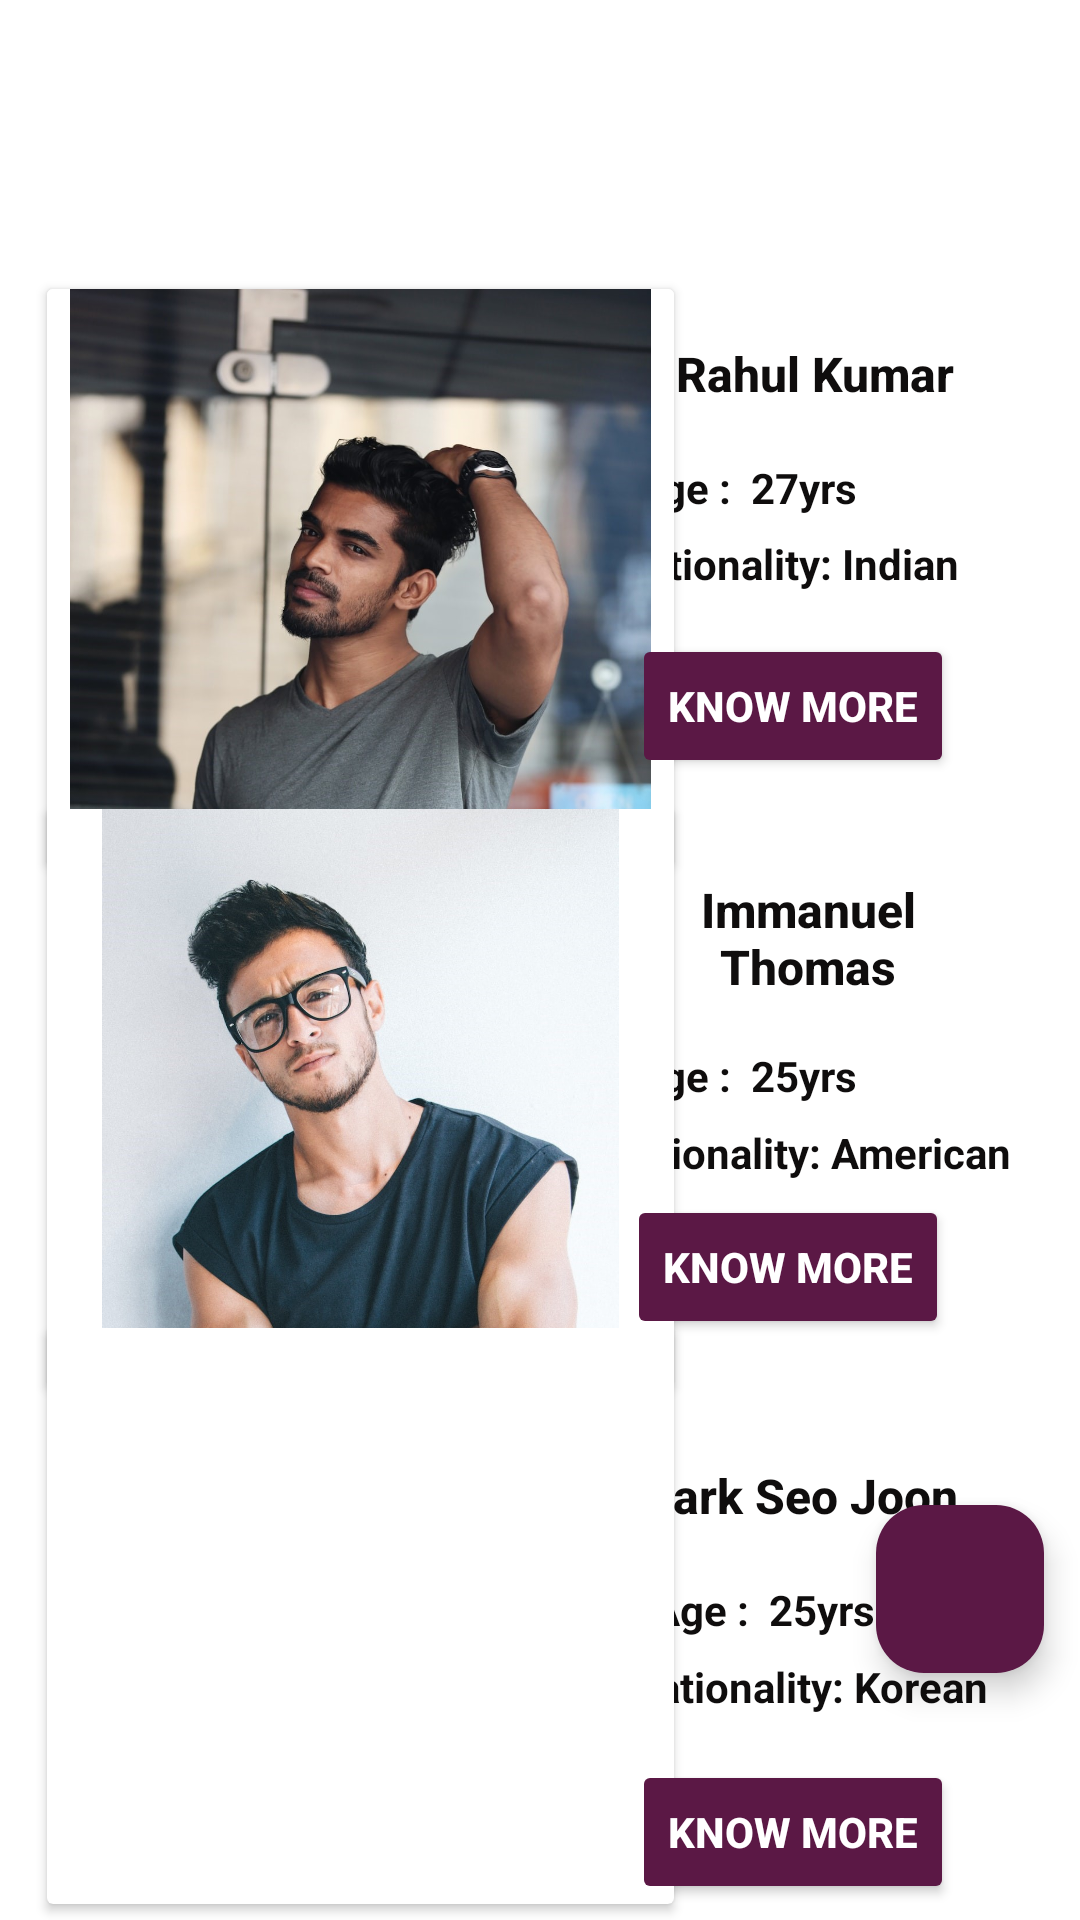

This screen was rendered from an Android layout file. Write that file and the resources it references.
<!-- AndroidManifest.xml: application theme Theme.HeartSync -->
<!-- res/layout/fragment_home.xml -->
<?xml version="1.0" encoding="utf-8"?>
<androidx.constraintlayout.widget.ConstraintLayout xmlns:android="http://schemas.android.com/apk/res/android"
    xmlns:app="http://schemas.android.com/apk/res-auto"
    xmlns:tools="http://schemas.android.com/tools"
    android:id="@+id/container"
    android:layout_width="match_parent"
    android:layout_height="match_parent"
    android:background="#ffffff"
    android:contentDescription="home"
    tools:context=".HomeFragment">

    <androidx.cardview.widget.CardView
        android:layout_width="209dp"
        android:layout_height="192dp"
        app:layout_constraintBottom_toBottomOf="parent"
        app:layout_constraintEnd_toEndOf="parent"
        app:layout_constraintHorizontal_bias="0.103"
        app:layout_constraintStart_toStartOf="parent"
        app:layout_constraintTop_toTopOf="parent"
        app:layout_constraintVertical_bias="0.215">

        <ImageView
            android:id="@+id/imageView7"
            android:layout_width="wrap_content"
            android:layout_height="wrap_content"
            android:background="#ffffff"
            app:srcCompat="@drawable/suitor1" />
    </androidx.cardview.widget.CardView>

    <TextView
        android:id="@+id/textView3"
        android:layout_width="127dp"
        android:layout_height="35dp"
        android:text="Rahul Kumar"
        android:textAlignment="center"
        android:textAppearance="@style/TextAppearance.AppCompat.Body2"
        android:textColor="#0F0D0D"
        android:textSize="16sp"
        android:textStyle="bold"
        app:layout_constraintBottom_toBottomOf="parent"
        app:layout_constraintEnd_toEndOf="parent"
        app:layout_constraintHorizontal_bias="0.894"
        app:layout_constraintStart_toStartOf="parent"
        app:layout_constraintTop_toTopOf="parent"
        app:layout_constraintVertical_bias="0.188" />

    <TextView
        android:id="@+id/textView4"
        android:layout_width="94dp"
        android:layout_height="30dp"
        android:text="Age :  27yrs"
        android:textAlignment="center"
        android:textColor="#0F0D0D"
        android:textStyle="bold"
        app:layout_constraintBottom_toBottomOf="parent"
        app:layout_constraintEnd_toEndOf="parent"
        app:layout_constraintHorizontal_bias="0.757"
        app:layout_constraintStart_toStartOf="parent"
        app:layout_constraintTop_toTopOf="parent"
        app:layout_constraintVertical_bias="0.251" />

    <TextView
        android:id="@+id/textView5"
        android:layout_width="133dp"
        android:layout_height="29dp"
        android:text="Nationality: Indian"
        android:textAlignment="center"
        android:textColor="#0F0D0D"
        android:textStyle="bold"
        app:layout_constraintBottom_toBottomOf="parent"
        app:layout_constraintEnd_toEndOf="parent"
        app:layout_constraintHorizontal_bias="0.863"
        app:layout_constraintStart_toStartOf="parent"
        app:layout_constraintTop_toTopOf="parent"
        app:layout_constraintVertical_bias="0.292" />

    <Button
        android:id="@+id/button4"
        android:layout_width="wrap_content"
        android:layout_height="wrap_content"
        android:backgroundTint="@drawable/buttonselector"
        android:clickable="true"
        android:elevation="15dp"
        android:focusable="true"
        android:text="Know More"
        android:textColor="#ffffff"
        android:textStyle="bold"
        app:layout_constraintBottom_toBottomOf="parent"
        app:layout_constraintEnd_toEndOf="parent"
        app:layout_constraintHorizontal_bias="0.834"
        app:layout_constraintStart_toStartOf="parent"
        app:layout_constraintTop_toTopOf="parent"
        app:layout_constraintVertical_bias="0.357" />

    <androidx.cardview.widget.CardView
        android:layout_width="209dp"
        android:layout_height="192dp"
        app:layout_constraintBottom_toBottomOf="parent"
        app:layout_constraintEnd_toEndOf="parent"
        app:layout_constraintHorizontal_bias="0.103"
        app:layout_constraintStart_toStartOf="parent"
        app:layout_constraintTop_toTopOf="parent"
        app:layout_constraintVertical_bias="0.602">

        <ImageView
            android:id="@+id/imageView8"
            android:layout_width="match_parent"
            android:layout_height="match_parent"
            android:background="#ffffff"
            app:srcCompat="@drawable/suitor2" />

    </androidx.cardview.widget.CardView>

    <TextView
        android:id="@+id/textView6"
        android:layout_width="121dp"
        android:layout_height="54dp"
        android:text="Immanuel Thomas"
        android:textAlignment="center"
        android:textAppearance="@style/TextAppearance.AppCompat.Body2"
        android:textColor="#0F0D0D"
        android:textSize="16sp"
        android:textStyle="bold"
        app:layout_constraintBottom_toBottomOf="parent"
        app:layout_constraintEnd_toEndOf="parent"
        app:layout_constraintHorizontal_bias="0.875"
        app:layout_constraintStart_toStartOf="parent"
        app:layout_constraintTop_toTopOf="parent"
        app:layout_constraintVertical_bias="0.499" />

    <TextView
        android:id="@+id/textView7"
        android:layout_width="94dp"
        android:layout_height="30dp"
        android:text="Age :  25yrs"
        android:textAlignment="center"
        android:textColor="#0F0D0D"
        android:textStyle="bold"
        app:layout_constraintBottom_toBottomOf="parent"
        app:layout_constraintEnd_toEndOf="parent"
        app:layout_constraintHorizontal_bias="0.757"
        app:layout_constraintStart_toStartOf="parent"
        app:layout_constraintTop_toTopOf="parent"
        app:layout_constraintVertical_bias="0.572" />

    <TextView
        android:id="@+id/textView12"
        android:layout_width="154dp"
        android:layout_height="30dp"
        android:text="Nationality: American"
        android:textAlignment="center"
        android:textColor="#0F0D0D"
        android:textStyle="bold"
        app:layout_constraintBottom_toBottomOf="parent"
        app:layout_constraintEnd_toEndOf="parent"
        app:layout_constraintHorizontal_bias="0.933"
        app:layout_constraintStart_toStartOf="parent"
        app:layout_constraintTop_toTopOf="parent"
        app:layout_constraintVertical_bias="0.614" />

    <Button
        android:id="@+id/button2"
        android:layout_width="wrap_content"
        android:layout_height="wrap_content"
        android:backgroundTint="@drawable/buttonselector"
        android:elevation="15dp"
        android:text="Know More"
        android:textColor="#ffffff"
        android:textStyle="bold"
        app:layout_constraintBottom_toBottomOf="parent"
        app:layout_constraintEnd_toEndOf="parent"
        app:layout_constraintHorizontal_bias="0.827"
        app:layout_constraintStart_toStartOf="parent"
        app:layout_constraintTop_toTopOf="parent"
        app:layout_constraintVertical_bias="0.673" />

    <androidx.cardview.widget.CardView
        android:layout_width="209dp"
        android:layout_height="192dp"
        app:layout_constraintBottom_toBottomOf="parent"
        app:layout_constraintEnd_toEndOf="parent"
        app:layout_constraintHorizontal_bias="0.103"
        app:layout_constraintStart_toStartOf="parent"
        app:layout_constraintTop_toTopOf="parent"
        app:layout_constraintVertical_bias="0.988">

        <ImageView
            android:id="@+id/imageView9"
            android:layout_width="wrap_content"
            android:layout_height="wrap_content"
            android:background="#ffffff"
            app:srcCompat="@drawable/suitor3" />
    </androidx.cardview.widget.CardView>

    <TextView
        android:id="@+id/textView13"
        android:layout_width="129dp"
        android:layout_height="44dp"
        android:text="Park Seo Joon"
        android:textAlignment="center"
        android:textAppearance="@style/TextAppearance.AppCompat.Body2"
        android:textColor="#0F0D0D"
        android:textSize="16sp"
        android:textStyle="bold"
        app:layout_constraintBottom_toBottomOf="parent"
        app:layout_constraintEnd_toEndOf="parent"
        app:layout_constraintHorizontal_bias="0.875"
        app:layout_constraintStart_toStartOf="parent"
        app:layout_constraintTop_toTopOf="parent"
        app:layout_constraintVertical_bias="0.818" />

    <TextView
        android:id="@+id/textView14"
        android:layout_width="94dp"
        android:layout_height="30dp"
        android:text="Age :  25yrs"
        android:textAlignment="center"
        android:textColor="#0F0D0D"
        android:textStyle="bold"
        app:layout_constraintBottom_toBottomOf="parent"
        app:layout_constraintEnd_toEndOf="parent"
        app:layout_constraintHorizontal_bias="0.779"
        app:layout_constraintStart_toStartOf="parent"
        app:layout_constraintTop_toTopOf="parent"
        app:layout_constraintVertical_bias="0.864" />

    <TextView
        android:id="@+id/textView15"
        android:layout_width="137dp"
        android:layout_height="34dp"
        android:text="Nationality: Korean"
        android:textAlignment="center"
        android:textColor="#0F0D0D"
        android:textStyle="bold"
        app:layout_constraintBottom_toBottomOf="parent"
        app:layout_constraintEnd_toEndOf="parent"
        app:layout_constraintHorizontal_bias="0.901"
        app:layout_constraintStart_toStartOf="parent"
        app:layout_constraintTop_toTopOf="parent"
        app:layout_constraintVertical_bias="0.912" />

    <Button
        android:id="@+id/button3"
        android:layout_width="wrap_content"
        android:layout_height="wrap_content"
        android:backgroundTint="@drawable/buttonselector"
        android:elevation="15dp"
        android:text="Know More"
        android:textColor="#ffffff"
        android:textStyle="bold"
        app:layout_constraintBottom_toBottomOf="parent"
        app:layout_constraintEnd_toEndOf="parent"
        app:layout_constraintHorizontal_bias="0.834"
        app:layout_constraintStart_toStartOf="parent"
        app:layout_constraintTop_toTopOf="parent"
        app:layout_constraintVertical_bias="0.991" />

    <com.google.android.material.floatingactionbutton.FloatingActionButton
        android:id="@+id/floatingActionButton"
        android:layout_width="wrap_content"
        android:layout_height="wrap_content"
        android:backgroundTint="@drawable/buttonselector"
        android:clickable="true"
        android:contentDescription="chat"
        android:focusable="true"
        android:textAlignment="center"
        android:textColor="#0C0C0C"
        android:textStyle="bold"
        android:tint="#ffffff"
        app:layout_constraintBottom_toBottomOf="parent"
        app:layout_constraintEnd_toEndOf="parent"
        app:layout_constraintHorizontal_bias="0.96"
        app:layout_constraintStart_toStartOf="parent"
        app:layout_constraintTop_toTopOf="parent"
        app:layout_constraintVertical_bias="0.859"
        app:rippleColor="#ffffff"
        app:srcCompat="@drawable/ic_action_name8" />

</androidx.constraintlayout.widget.ConstraintLayout>
<!-- resources referenced by this layout -->
<resources>
  <!-- drawable buttonselector (drawable) -->
  <?xml version="1.0" encoding="utf-8"?>
  <selector xmlns:android="http://schemas.android.com/apk/res/android">
      <item android:state_pressed="true" android:color="#FFFFFF" />
      <item android:color="#5b1845" />
  </selector>
  <!-- drawable suitor1: jpg bitmap (drawable, 114716 bytes) -->
  <!-- drawable suitor2: jpg bitmap (drawable, 182122 bytes) -->
  <style name="Theme.HeartSync" parent="Base.Theme.HeartSync" />
  <style name="Base.Theme.HeartSync" parent="Theme.Material3.DayNight.NoActionBar">
          
          
      </style>
</resources>
